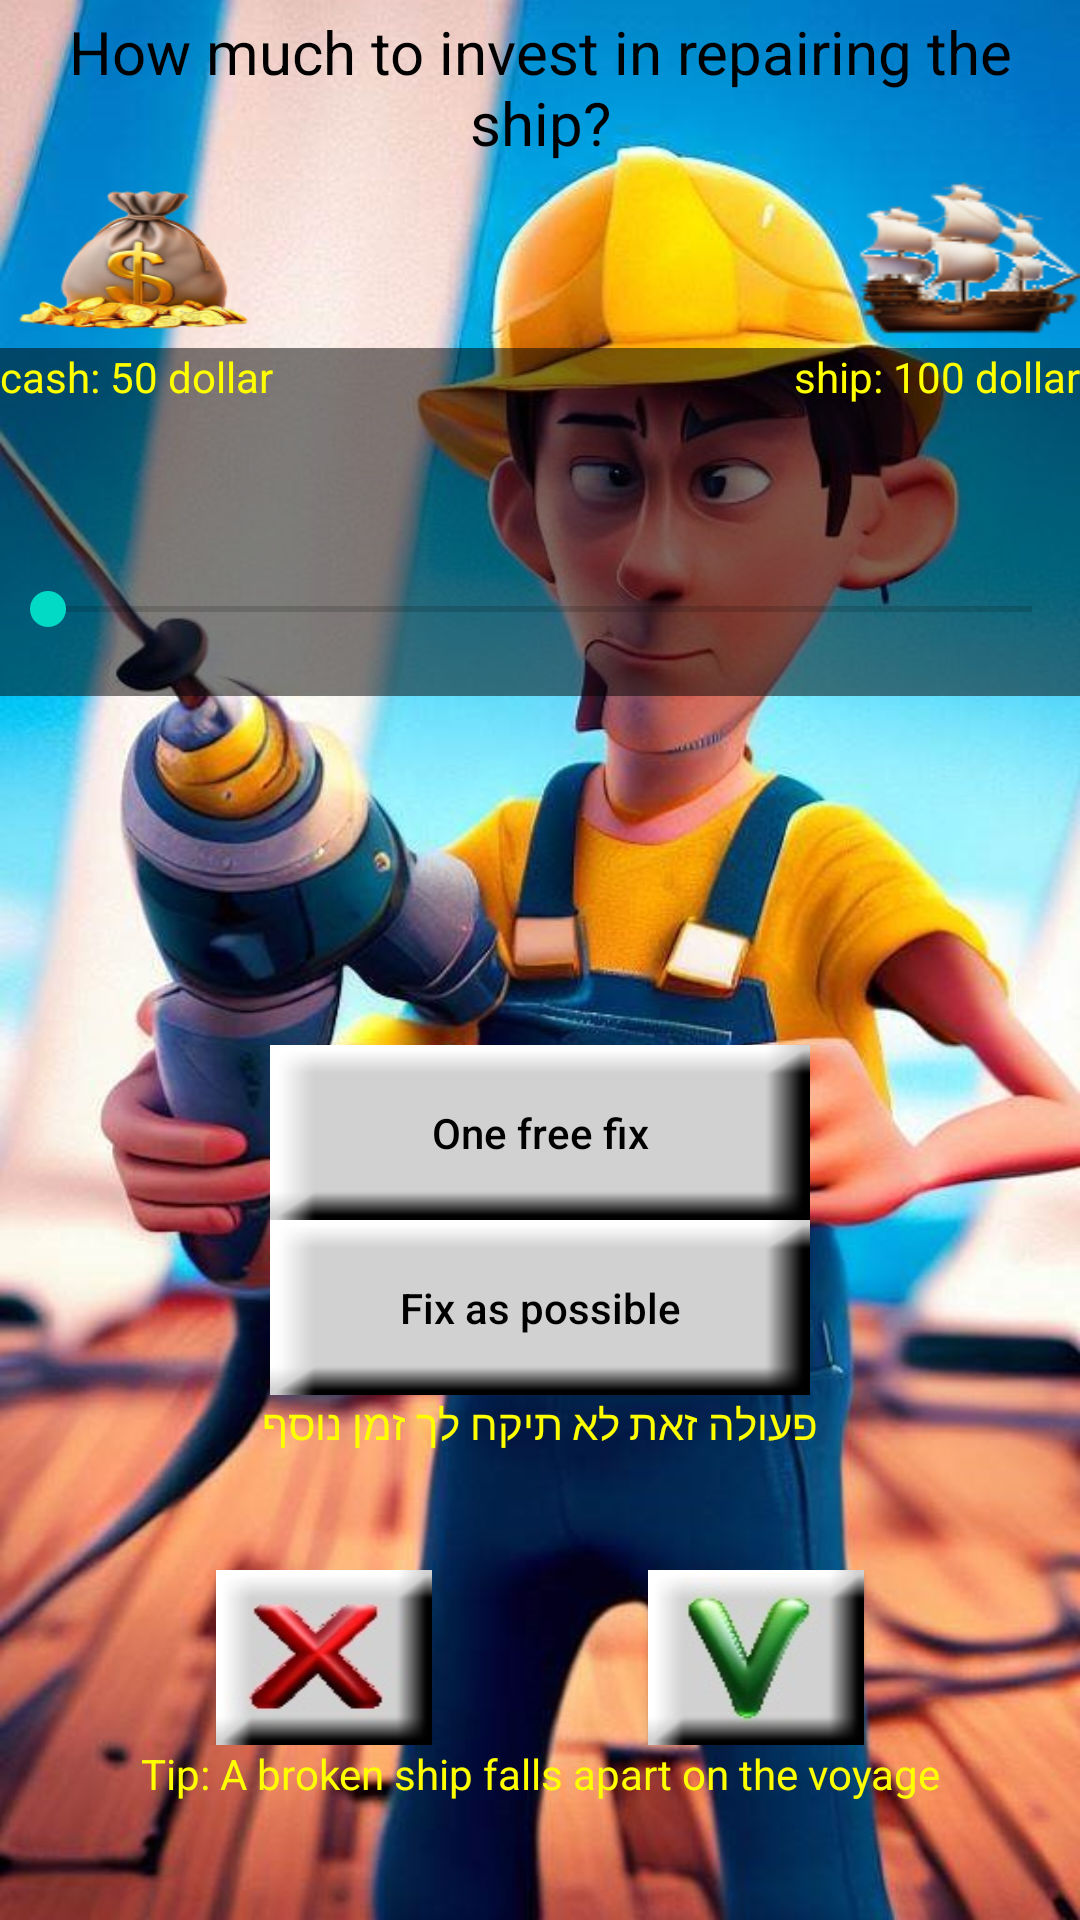

Produce the Android XML layout that renders to this screen, including the resource entries it uses.
<!-- AndroidManifest.xml: application theme AppTheme -->
<!-- res/layout/fix_ship_layout.xml -->
<?xml version="1.0" encoding="utf-8"?>
<LinearLayout xmlns:android="http://schemas.android.com/apk/res/android"
    android:layout_width="match_parent"
    android:layout_height="match_parent"
    android:background="@drawable/fix"
    android:orientation="vertical">

    <TextView
        android:id="@+id/fix_question"
        android:layout_width="match_parent"
        android:layout_height="0dp"
        android:layout_weight="1"
        android:gravity="center"
        android:textSize="20dp"
        android:textColor="@color/black"
        android:text="@string/FIXED_SHIP_QUESTION" />

    <LinearLayout
        android:layout_width="match_parent"
        android:layout_height="0dp"
        android:layout_weight="1"
        android:orientation="horizontal">

        <ImageView
            android:layout_width="0dp"
            android:layout_height="match_parent"
            android:layout_weight="1"
            android:gravity="center_horizontal"
            android:scaleType="fitXY"
            android:src="@drawable/cash" />

        <TextView
            android:id="@+id/current_damage"
            android:layout_width="0dp"
            android:layout_height="match_parent"
            android:layout_weight="2"
            android:gravity="center"
            android:textColor="@color/black" />

        <ImageView
            android:layout_width="0dp"
            android:layout_height="match_parent"
            android:layout_weight="1"
            android:gravity="center_horizontal"
            android:scaleType="fitXY"
            android:src="@drawable/boat_right" />

    </LinearLayout>

    <LinearLayout
        android:layout_width="match_parent"
        android:layout_height="0dp"
        android:layout_weight="1"
        android:orientation="horizontal">

        <TextView
            android:id="@+id/fix_cash_units"
            android:layout_width="0dp"
            android:layout_height="match_parent"
            android:layout_weight="1"
            android:gravity="start"
            android:textColor="@color/yellow"
            android:background="#80000000"
            android:text="cash: 50 dollar" />

        <TextView
            android:id="@+id/fix_ship_units"
            android:layout_width="0dp"
            android:layout_height="match_parent"
            android:layout_weight="1"
            android:gravity="end"
            android:textColor="@color/yellow"
            android:background="#80000000"
            android:text="ship: 100 dollar" />

    </LinearLayout>

    <SeekBar
        android:id="@+id/fix_seek_bar"
        android:layout_width="match_parent"
        android:layout_height="0dp"
        android:background="#80000000"
        android:layout_weight="1" />

    <TextView
        android:layout_width="match_parent"
        android:layout_height="0dp"
        android:layout_weight="2"
        android:gravity="center_horizontal"
        android:text="" />

    <LinearLayout
        android:layout_width="match_parent"
        android:layout_height="0dp"
        android:layout_weight="1"
        android:orientation="horizontal">

        <include layout="@layout/empty_horizontal_text" />

        <Button
            android:id="@+id/one_free_fix_button"
            android:layout_width="0dp"
            android:layout_height="match_parent"
            android:layout_weight="2"
            android:gravity="center"
            android:onClick="onFixFreeClick"
            android:background="@drawable/wide_empty_button"
            android:foreground="?attr/selectableItemBackgroundBorderless"
            android:text="@string/ONE_FREE_FIX" />

        <include layout="@layout/empty_horizontal_text" />

    </LinearLayout>

    <LinearLayout
        android:layout_width="match_parent"
        android:layout_height="0dp"
        android:layout_weight="1"
        android:orientation="horizontal">

        <include layout="@layout/empty_horizontal_text" />

        <Button
            android:layout_width="0dp"
            android:layout_height="match_parent"
            android:layout_weight="2"
            android:gravity="center"
            android:onClick="fixAsPossible"
            android:background="@drawable/wide_empty_button"
            android:foreground="?attr/selectableItemBackgroundBorderless"
            android:text="@string/FIXED_AS_POSSIBLE" />

        <include layout="@layout/empty_horizontal_text" />

    </LinearLayout>

    <TextView
        android:id="@+id/fix_operation_time"
        android:layout_width="match_parent"
        android:layout_height="0dp"
        android:layout_weight="1"
        android:gravity="center_horizontal"
        android:textColor="@color/yellow"
        android:text="פעולה זאת לא תיקח לך זמן נוסף" />

    <LinearLayout
        android:layout_width="match_parent"
        android:layout_height="0dp"
        android:layout_weight="1"
        android:orientation="horizontal">

        <include layout="@layout/empty_horizontal_text" />

        <Button
            android:layout_width="0dp"
            android:layout_height="match_parent"
            android:layout_weight="1"
            android:background="@drawable/no_button"
            android:foreground="?attr/selectableItemBackgroundBorderless"
            android:gravity="center_horizontal"
            android:onClick="onFixCancelClick" />

        <include layout="@layout/empty_horizontal_text" />

        <Button
            android:layout_width="0dp"
            android:layout_height="match_parent"
            android:layout_weight="1"
            android:background="@drawable/yes_button"
            android:foreground="?attr/selectableItemBackgroundBorderless"
            android:gravity="center_horizontal"
            android:onClick="onFixDoneClick" />

        <include layout="@layout/empty_horizontal_text" />

    </LinearLayout>

    <TextView
        android:layout_width="match_parent"
        android:layout_height="0dp"
        android:layout_weight="1"
        android:gravity="center_horizontal"
        android:textColor="@color/yellow"
        android:text="@string/FIXED_SHIP_TIP" />

</LinearLayout>
<!-- res/layout/empty_horizontal_text.xml (included above) -->
<?xml version="1.0" encoding="utf-8"?>
<TextView xmlns:android="http://schemas.android.com/apk/res/android"
    android:layout_width="0dp"
    android:layout_height="match_parent"
    android:layout_weight="1"
    android:gravity="center_horizontal"
    android:text=""/>
<!-- resources referenced by this layout -->
<resources>
  <color name="black">#000000</color>
  <color name="yellow">#FFFF00</color>
  <!-- drawable boat_right: png bitmap (drawable, 10150 bytes) -->
  <!-- drawable cash: png bitmap (drawable, 25127 bytes) -->
  <!-- drawable fix: jpg bitmap (drawable, 126256 bytes) -->
  <!-- drawable no_button: jpg bitmap (drawable, 3987 bytes) -->
  <!-- drawable wide_empty_button: png bitmap (drawable, 1779 bytes) -->
  <!-- drawable yes_button: jpg bitmap (drawable, 3584 bytes) -->
  <string name="FIXED_AS_POSSIBLE">Fix as possible</string>
  <string name="FIXED_SHIP_QUESTION">How much to invest in repairing the ship?</string>
  <string name="FIXED_SHIP_TIP">Tip: A broken ship falls apart on the voyage</string>
  <string name="ONE_FREE_FIX">One free fix</string>
  <style name="AppTheme" parent="Theme.AppCompat.Light.DarkActionBar">
          
          <item name="colorPrimary">@color/colorPrimary</item>
          <item name="colorPrimaryDark">@color/colorPrimaryDark</item>
          <item name="colorAccent">@color/colorAccent</item>
          <item name="android:buttonStyle">@style/MyButton</item>
          <item name="android:textColor">@color/black</item>
      </style>
  <color name="colorPrimary">#6200EE</color>
  <color name="colorPrimaryDark">#3700B3</color>
  <color name="colorAccent">#03DAC5</color>
  <style name="MyButton" parent="Widget.AppCompat.Button">
          <item name="android:textAllCaps">false</item>
      </style>
</resources>
